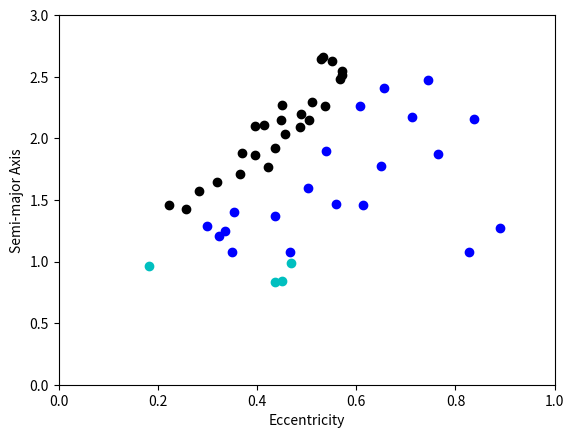

Source code (Python):
Asteroids = [('Eros', 1.457916888347732, 0.2226769029627053, 'AMO'),
             ('Albert', 2.629584157344544, 0.551788195302116, 'AMO'),
             ('Alinda', 2.477642943521562, 0.5675993715753302, 'AMO'),
             ('Ganymed', 2.662242764279804, 0.5339300994578989, 'AMO'),
             ('Amor', 1.918987277620309, 0.4354863345648127, 'AMO'),
             ('Icarus', 1.077941311539208, 0.826950446001521, 'APO'),
             ('Betulia', 2.196489260519891, 0.4876246891992282, 'AMO'),
             ('Geographos', 1.245477192797457, 0.3355407124897842, 'APO'),
             ('Ivar', 1.862724540418448, 0.3968541470639658, 'AMO'),
             ('Toro', 1.367247622946547, 0.4358829575017499, 'APO'),
             ('Apollo', 1.470694262588244, 0.5598306817483757, 'APO'),
             ('Antinous', 2.258479598510079, 0.6070051516585434, 'APO'),
             ('Daedalus', 1.460912865705988, 0.6144629118218898, 'APO'),
             ('Cerberus', 1.079965807367047, 0.4668134997419173, 'APO'),
             ('Sisyphus', 1.893726635847921, 0.5383319204425762, 'APO'),
             ('Quetzalcoatl', 2.544270656955212, 0.5704591861565643, 'AMO'),
             ('Boreas', 2.271958775354725, 0.4499332278634067, 'AMO'),
             ('Cuyo', 2.150453953345012, 0.5041719257675564, 'AMO'),
             ('Anteros', 1.430262719980132, 0.2558054402785934, 'AMO'),
             ('Tezcatlipoca', 1.709753263222791, 0.3647772103513082, 'AMO'),
             ('Midas', 1.775954494579457, 0.6503697243919138, 'APO'),
             ('Baboquivari', 2.646202507670927, 0.5295611095751231, 'AMO'),
             ('Anza', 2.26415089613359, 0.5371603112900858, 'AMO'),
             ('Aten', 0.9668828078092987, 0.1827831025175614, 'ATE'),
             ('Bacchus', 1.078135348117527, 0.3495569270441645, 'APO'),
             ('Ra-Shalom', 0.8320425524852308, 0.4364726062545577, 'ATE'),
             ('Adonis', 1.874315684524321, 0.763949321566, 'APO'),
             ('Tantalus', 1.289997492877751, 0.2990853014998932, 'APO'),
             ('Aristaeus', 1.599511990737142, 0.5030618532252225, 'APO'),
             ('Oljato', 2.172056090036035, 0.7125729402616418, 'APO'),
             ('Pele', 2.291471988746353, 0.5115484924883255, 'AMO'),
             ('Hephaistos', 2.159619960333728, 0.8374146846143349, 'APO'),
             ('Orthos', 2.404988778495748, 0.6569133796135244, 'APO'),
             ('Hathor', 0.8442121506103012, 0.4498204013480316, 'ATE'),
             ('Beltrovata', 2.104690977122337, 0.413731105995413, 'AMO'),
             ('Seneca', 2.516402574514213, 0.5708728441169761, 'AMO'),
             ('Krok', 2.152545170235639, 0.4478259793515817, 'AMO'),
             ('Eger', 1.404478323548423, 0.3542971360331806, 'APO'),
             ('Florence', 1.768227407864309, 0.4227761019048867, 'AMO'),
             ('Nefertiti', 1.574493139339916, 0.283902719273878, 'AMO'),
             ('Phaethon', 1.271195939723604, 0.8898716672181355, 'APO'),
             ('Ul', 2.102493486378346, 0.3951143067760007, 'AMO'),
             ('Seleucus', 2.033331705805067, 0.4559159977082651, 'AMO'),
             ('McAuliffe', 1.878722427225527, 0.3691521497610656, 'AMO'),
             ('Syrinx', 2.469752836845105, 0.7441934504192601, 'APO'),
             ('Orpheus', 1.209727780883745, 0.3229034563257626, 'APO'),
             ('Khufu', 0.989473784873371, 0.468479627898914, 'ATE'),
             ('Verenia', 2.093231870619781, 0.4865133359612604, 'AMO'),
             ('"Don Quixote"', 4.221712367193639, 0.7130894892477316, 'AMO'),
             ('Mera', 1.644476057737928, 0.3201425983025733, 'AMO')]

orbit_class = {'AMO':'Amor', 'APO':'Apollo', 'ATE':'Aten'}

##################################
'''
def near_earth(Asteroids=Asteroids)
return [name[0] for name in Asteroids if abs(name[1] - 1) < 0.2 and name[2] < 0.5]

def Asteroid_dict(Asteroids=Asteroids)
return {name:(name[0],name[1],name[2]) for name in Asteroids}
'''
import matplotlib.pyplot as plt

L1 = [e[2] for e in Asteroids if e[3] == 'AMO']
L2 = [e[2] for e in Asteroids if e[3] == 'APO']
L3 = [e[2] for e in Asteroids if e[3] == 'ATE']


L4 = [a[1] for a in Asteroids if a[3] == 'AMO']
L5 = [a[1] for a in Asteroids if a[3] == 'APO']
L6 = [a[1] for a in Asteroids if a[3] == 'ATE']

plt.plot([L1], [L4], 'ko', [L2],[L5], 'bo', [L3],[L6], 'co')
plt.axis([0,1,0,3])
plt.xlabel('Eccentricity')
plt.ylabel('Semi-major Axis')
plt.show()


